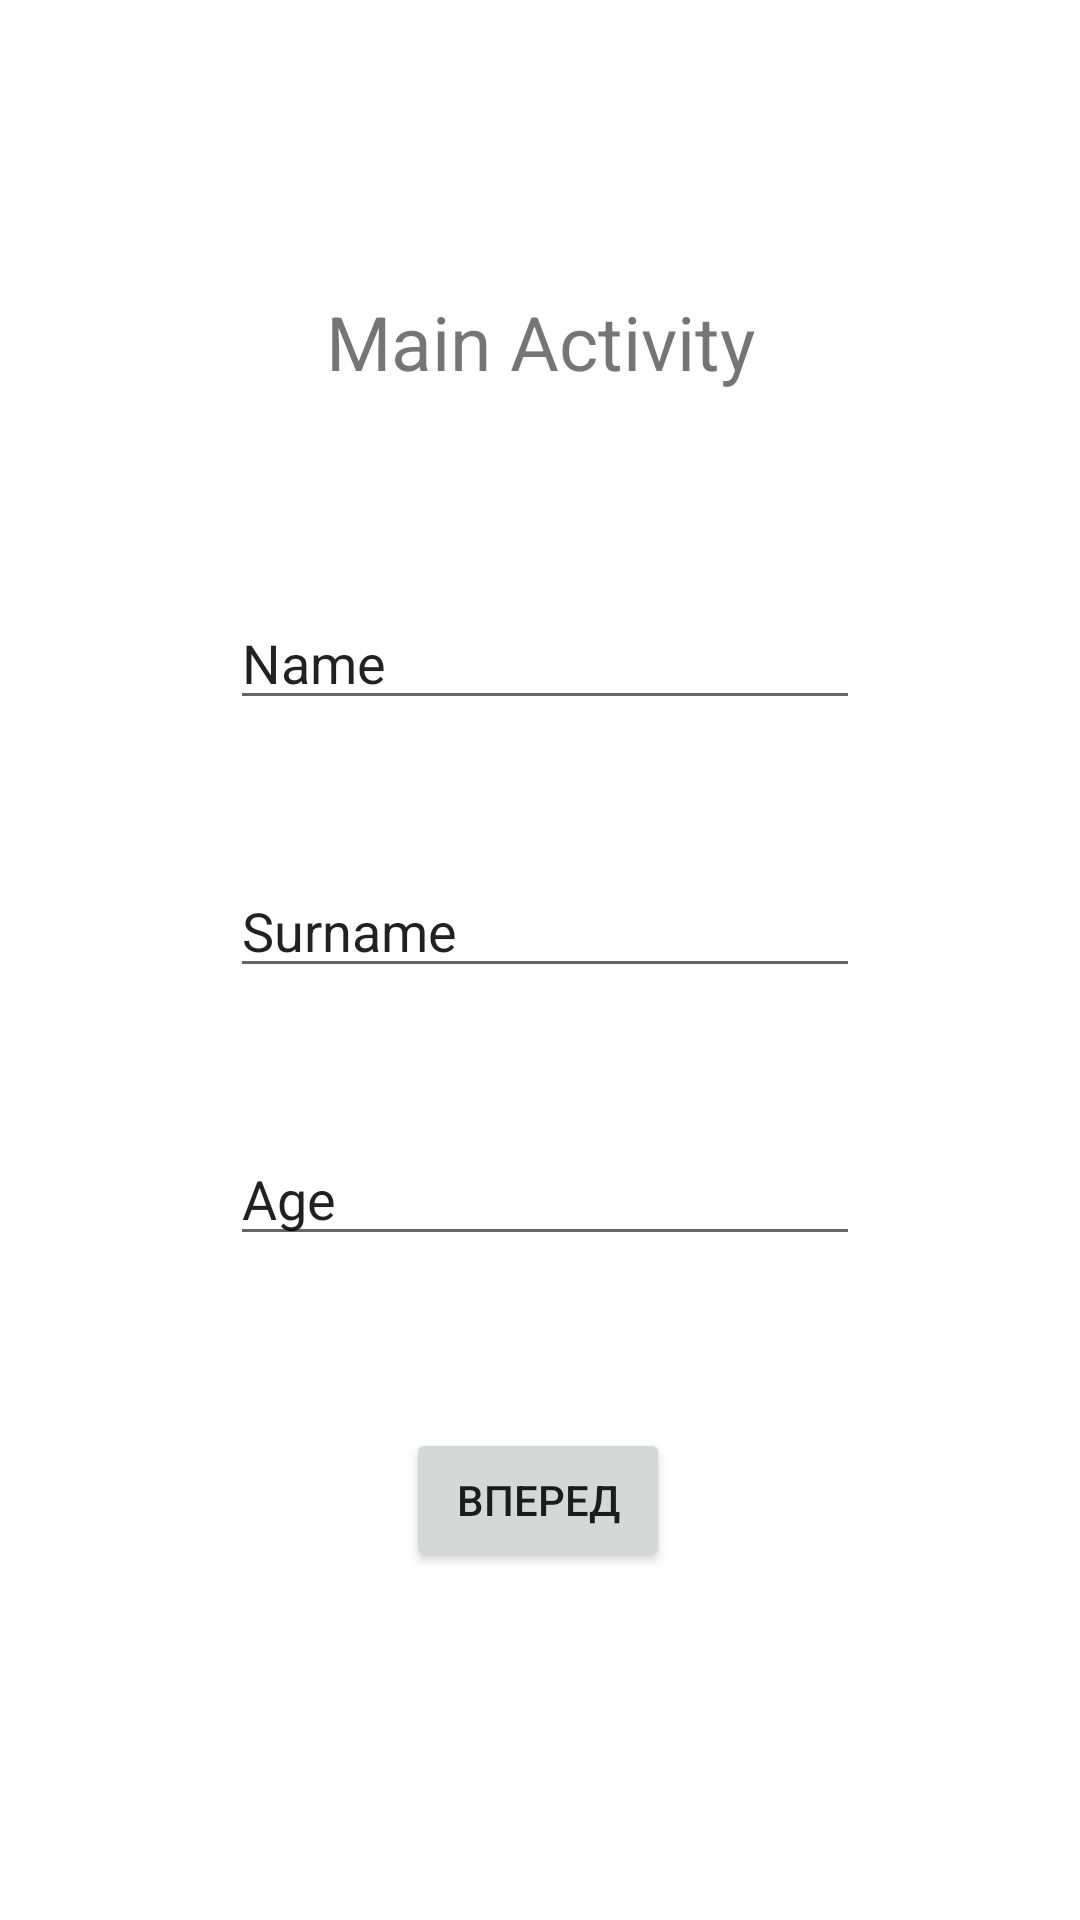

Here is an Android app screen rendered from its layout file. Give the layout XML and the strings, colors and styles it references.
<!-- AndroidManifest.xml: application theme Theme.Ylesson1 -->
<!-- res/layout/activity_main.xml -->
<?xml version="1.0" encoding="utf-8"?>
<androidx.constraintlayout.widget.ConstraintLayout xmlns:android="http://schemas.android.com/apk/res/android"
    xmlns:app="http://schemas.android.com/apk/res-auto"
    xmlns:tools="http://schemas.android.com/tools"
    android:layout_width="match_parent"
    android:layout_height="match_parent"
    tools:context=".MainActivity">

    <TextView
        android:id="@+id/textView"
        android:layout_width="wrap_content"
        android:layout_height="wrap_content"
        android:text="Main Activity"
        android:textSize="25dp"
        app:layout_constraintBottom_toBottomOf="parent"
        app:layout_constraintEnd_toEndOf="parent"
        app:layout_constraintStart_toStartOf="parent"
        app:layout_constraintTop_toTopOf="parent"
        app:layout_constraintVertical_bias="0.16" />

    <Button
        android:id="@+id/solo"
        android:layout_width="wrap_content"
        android:layout_height="wrap_content"
        android:layout_marginTop="476dp"
        android:text="Вперед"
        android:onClick="ForthBtn"
        app:layout_constraintEnd_toEndOf="parent"
        app:layout_constraintHorizontal_bias="0.498"
        app:layout_constraintStart_toStartOf="parent"
        app:layout_constraintTop_toTopOf="parent"
        tools:ignore="UsingOnClickInXml" />

    <EditText
        android:id="@+id/name"
        android:layout_width="wrap_content"
        android:layout_height="wrap_content"
        android:layout_marginTop="68dp"
        android:ems="10"
        android:inputType="textPersonName"
        android:text="Name"
        app:layout_constraintEnd_toEndOf="parent"
        app:layout_constraintHorizontal_bias="0.512"
        app:layout_constraintStart_toStartOf="parent"
        app:layout_constraintTop_toBottomOf="@+id/textView" />

    <EditText
        android:id="@+id/surname"
        android:layout_width="wrap_content"
        android:layout_height="wrap_content"
        android:layout_marginTop="48dp"
        android:ems="10"
        android:inputType="textPersonName"
        android:text="Surname"
        app:layout_constraintEnd_toEndOf="parent"
        app:layout_constraintHorizontal_bias="0.512"
        app:layout_constraintStart_toStartOf="parent"
        app:layout_constraintTop_toBottomOf="@+id/name" />

    <EditText
        android:id="@+id/age"
        android:layout_width="wrap_content"
        android:layout_height="wrap_content"
        android:layout_marginTop="48dp"
        android:ems="10"
        android:inputType="textPersonName"
        android:text="Age"
        app:layout_constraintEnd_toEndOf="parent"
        app:layout_constraintHorizontal_bias="0.512"
        app:layout_constraintStart_toStartOf="parent"
        app:layout_constraintTop_toBottomOf="@+id/surname" />

</androidx.constraintlayout.widget.ConstraintLayout>
<!-- resources referenced by this layout -->
<resources>
  <style name="Theme.Ylesson1" parent="Theme.MaterialComponents.DayNight.DarkActionBar">
          
          <item name="colorPrimary">@color/purple_500</item>
          <item name="colorPrimaryVariant">@color/purple_700</item>
          <item name="colorOnPrimary">@color/white</item>
          
          <item name="colorSecondary">@color/teal_200</item>
          <item name="colorSecondaryVariant">@color/teal_700</item>
          <item name="colorOnSecondary">@color/black</item>
          
          <item name="android:statusBarColor">?attr/colorPrimaryVariant</item>
          
      </style>
  <!-- not gathered from this repository: default colours our renderer supplied (Android Studio template values) -->
  <color name="purple_500">#FF6200EE</color>
  <color name="purple_700">#FF3700B3</color>
  <color name="teal_200">#FF03DAC5</color>
  <color name="teal_700">#FF018786</color>
  <color name="black">#FF000000</color>
  <color name="white">#FFFFFFFF</color>
</resources>
